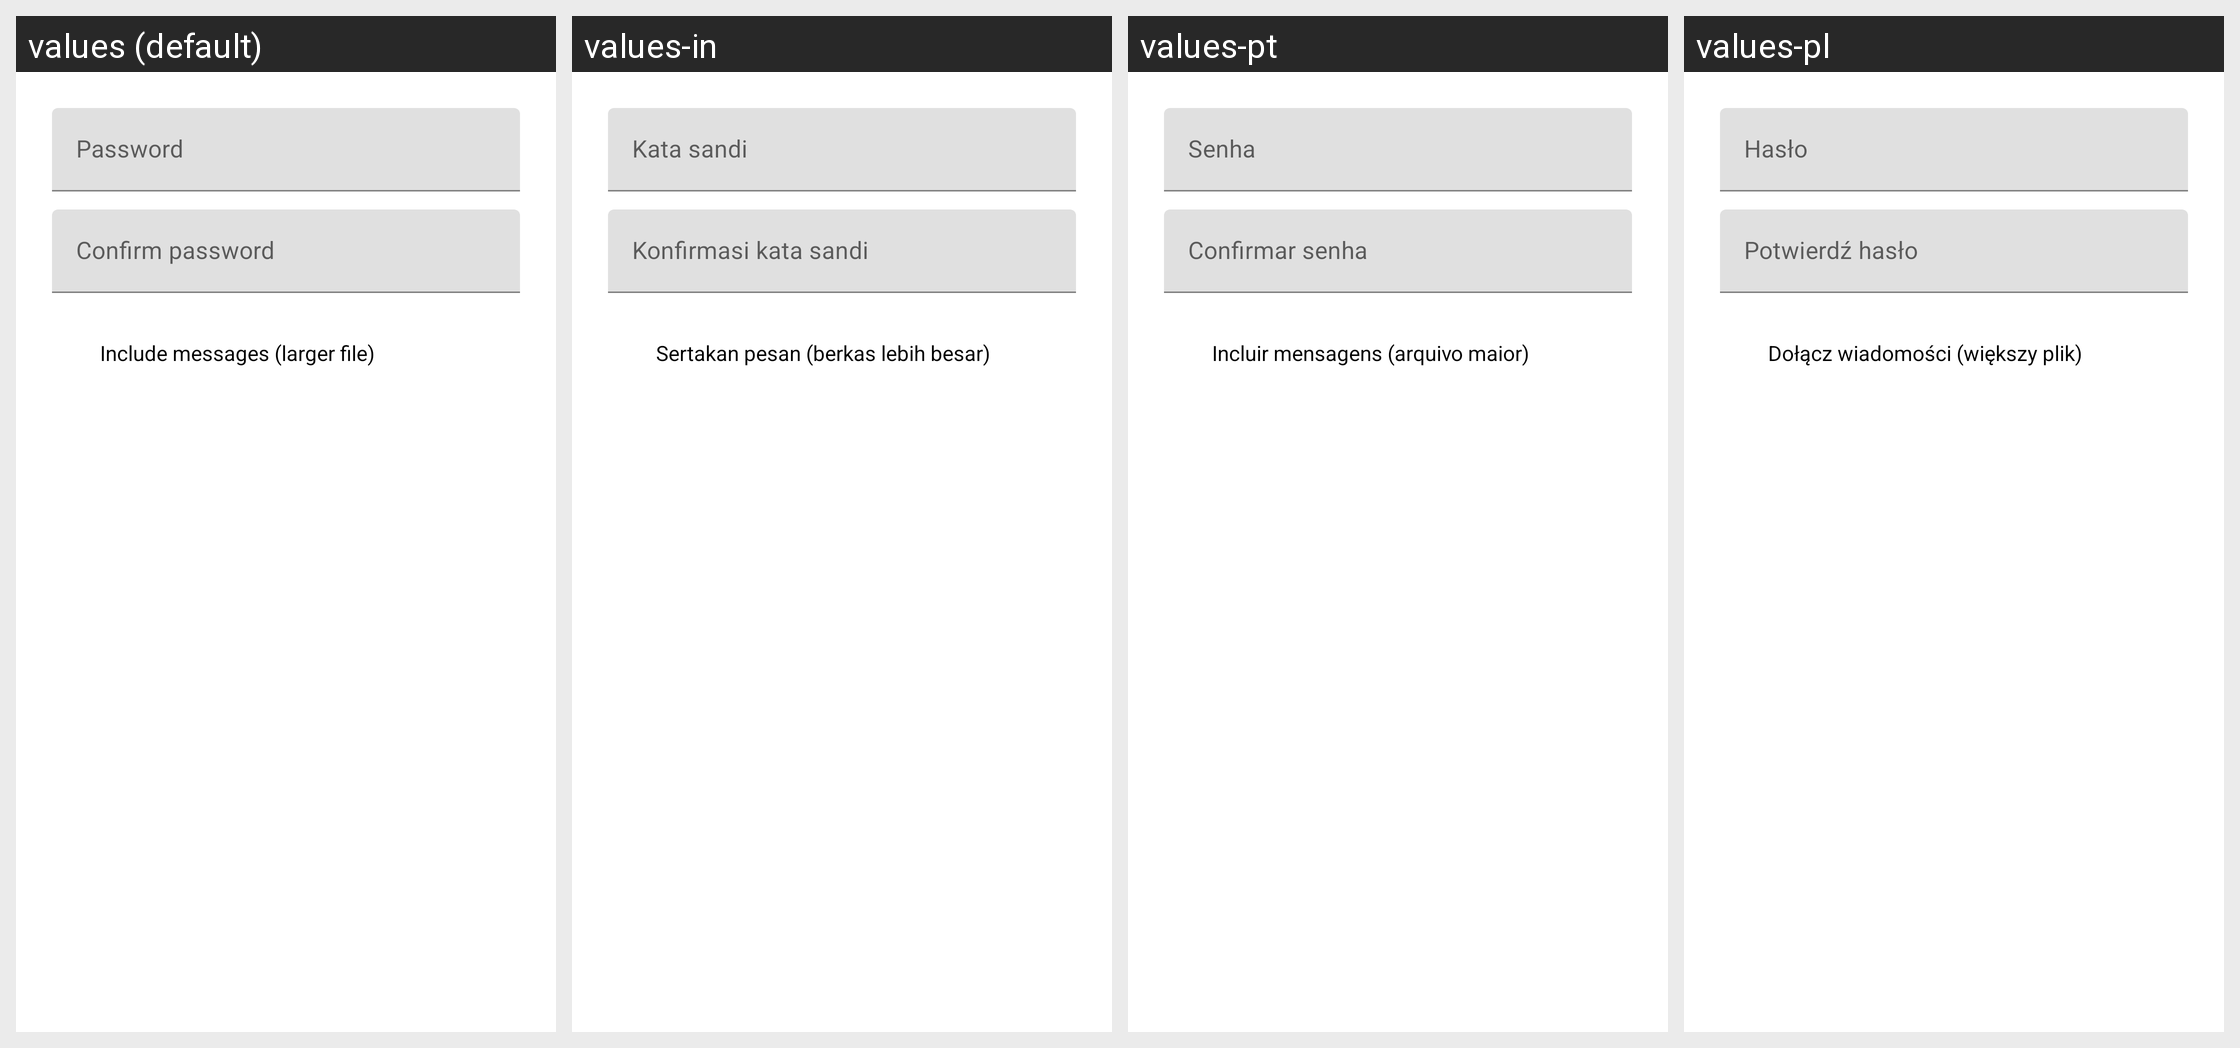

Translations of the strings shown on this Android screen, per locale in the grid:
Android screen res/layout/dialog_backup_password.xml rendered under 4 locales, left to right: values (default), values-in, values-pt, values-pl. Device: Nexus 5 (rendered at 1080×1920; each locale shown at half size, 540×960, under a caption strip naming it); theme MindTheClub.
Other locales in the repository, not shown: values-de, values-es, values-fr, values-it.
Strings drawn on this screen, with the default value and each locale's value (text and hints the layout hard-codes, and strings that could not be matched under every locale, appear in the picture but are not listed):

password
  values: Password
  values-in: Kata sandi
  values-pt: Senha
  values-pl: Hasło

confirm_password
  values: Confirm password
  values-in: Konfirmasi kata sandi
  values-pt: Confirmar senha
  values-pl: Potwierdź hasło

include_messages
  values: Include messages (larger file)
  values-in: Sertakan pesan (berkas lebih besar)
  values-pt: Incluir mensagens (arquivo maior)
  values-pl: Dołącz wiadomości (większy plik)
